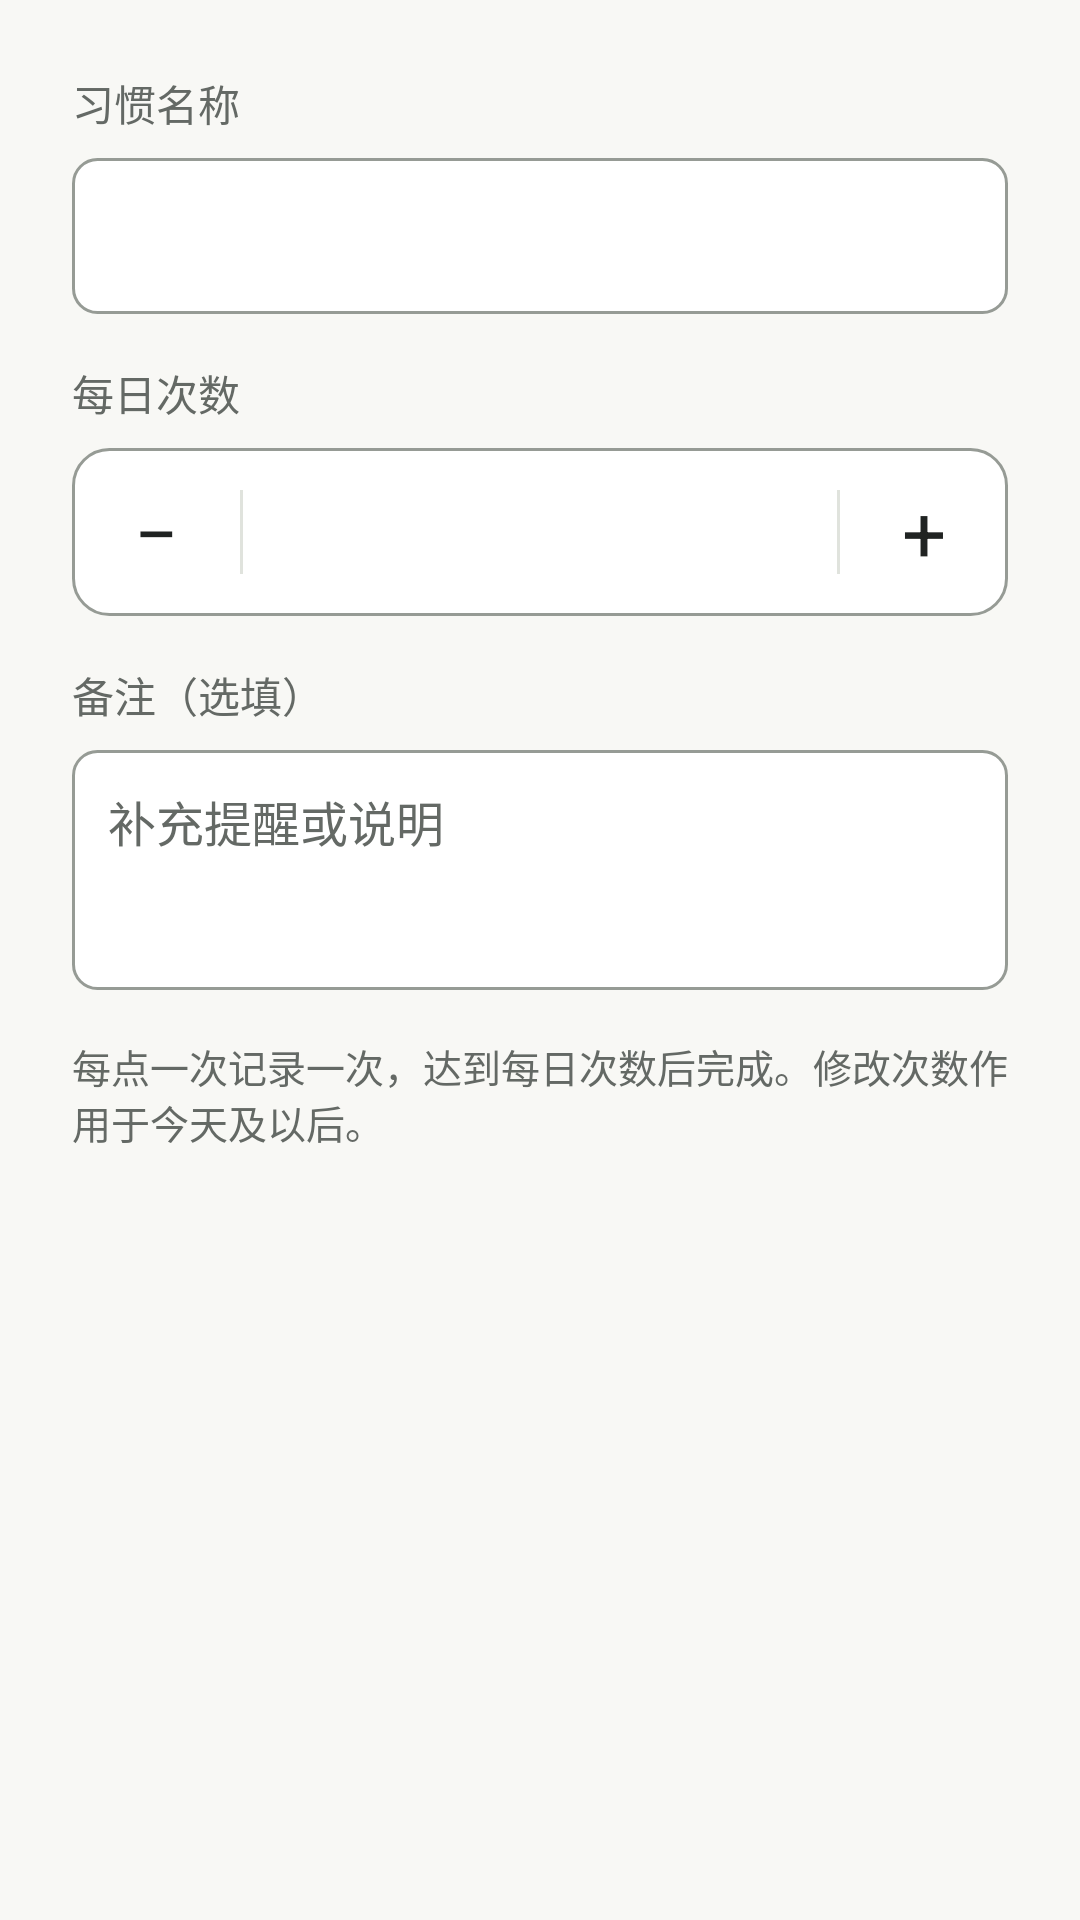

This screen was rendered from an Android layout file. Write that file and the resources it references.
<!-- AndroidManifest.xml: application theme Theme.Clock -->
<!-- res/layout/dialog_habit_editor.xml -->
<?xml version="1.0" encoding="utf-8"?>
<ScrollView xmlns:android="http://schemas.android.com/apk/res/android"
    android:layout_width="match_parent" android:layout_height="wrap_content">
    <LinearLayout android:layout_width="match_parent" android:layout_height="wrap_content"
        android:orientation="vertical" android:padding="24dp">
        <TextView android:layout_width="match_parent" android:layout_height="wrap_content"
            android:labelFor="@id/habit_name_input" android:text="@string/habit_name_label"
            android:textColor="@color/clock_on_surface_muted" android:textSize="14sp" />
        <EditText android:id="@+id/habit_name_input"
            android:layout_width="match_parent" android:layout_height="wrap_content"
            android:layout_marginTop="8dp" android:minHeight="52dp"
            android:background="@drawable/bg_input"
            android:inputType="textCapSentences" android:maxLength="120" android:maxLines="3"
            android:importantForAutofill="no"
            android:padding="12dp" android:textColor="@color/clock_on_surface"
            android:textColorHint="@color/clock_on_surface_muted" android:textSize="16sp" />
        <TextView android:layout_width="match_parent" android:layout_height="wrap_content"
            android:layout_marginTop="16dp" android:labelFor="@id/habit_target_input"
            android:text="@string/habit_target_label" android:textSize="14sp"
            android:textColor="@color/clock_on_surface_muted" />
        <LinearLayout android:layout_width="match_parent" android:layout_height="56dp"
            android:layout_marginTop="8dp" android:orientation="horizontal"
            android:gravity="center_vertical" android:background="@drawable/bg_habit_target_group">
            <Button android:id="@+id/habit_target_minus" android:layout_width="56dp"
                android:layout_height="match_parent" android:minWidth="48dp" android:padding="0dp"
                android:background="?attr/selectableItemBackground"
                android:text="@string/habit_target_minus" android:textSize="26sp"
                android:textColor="@color/clock_on_surface"
                android:contentDescription="@string/habit_target_decrease" />
            <View android:layout_width="1dp" android:layout_height="28dp"
                android:background="@color/clock_outline_soft" />
            <EditText android:id="@+id/habit_target_input" android:layout_width="0dp"
                android:layout_height="match_parent" android:layout_weight="1"
                android:background="@null" android:inputType="number"
                android:maxLength="2" android:maxLines="1" android:gravity="center"
                android:importantForAutofill="no" android:padding="8dp"
                android:textColor="@color/clock_on_surface" android:textSize="16sp" />
            <View android:layout_width="1dp" android:layout_height="28dp"
                android:background="@color/clock_outline_soft" />
            <Button android:id="@+id/habit_target_plus" android:layout_width="56dp"
                android:layout_height="match_parent" android:minWidth="48dp" android:padding="0dp"
                android:background="?attr/selectableItemBackground"
                android:text="@string/habit_target_plus" android:textSize="26sp"
                android:textColor="@color/clock_on_surface"
                android:contentDescription="@string/habit_target_increase" />
        </LinearLayout>
        <TextView android:layout_width="match_parent" android:layout_height="wrap_content"
            android:layout_marginTop="16dp" android:labelFor="@id/habit_note_input"
            android:text="@string/habit_note_label"
            android:textColor="@color/clock_on_surface_muted" android:textSize="14sp" />
        <EditText android:id="@+id/habit_note_input"
            android:layout_width="match_parent" android:layout_height="wrap_content"
            android:layout_marginTop="8dp" android:minHeight="80dp"
            android:background="@drawable/bg_input" android:gravity="top|start"
            android:inputType="textCapSentences|textMultiLine" android:maxLength="1000"
            android:importantForAutofill="no" android:hint="@string/habit_note_hint"
            android:padding="12dp" android:textColor="@color/clock_on_surface"
            android:textColorHint="@color/clock_on_surface_muted" android:textSize="16sp" />
        <TextView android:layout_width="match_parent" android:layout_height="wrap_content"
            android:layout_marginTop="16dp" android:text="@string/habit_editor_hint"
            android:textColor="@color/clock_on_surface_muted" android:textSize="13sp" />
    </LinearLayout>
</ScrollView>
<!-- resources referenced by this layout -->
<resources>
  <color name="clock_on_surface">#202322</color>
  <color name="clock_on_surface_muted">#646965</color>
  <color name="clock_outline_soft">#E0E3DD</color>
  <!-- drawable bg_habit_target_group (drawable) -->
  <shape xmlns:android="http://schemas.android.com/apk/res/android"
      android:shape="rectangle">
      <solid android:color="@color/clock_surface_raised" />
      <stroke android:width="1dp" android:color="@color/clock_outline" />
      <corners android:radius="12dp" />
  </shape>
  <!-- drawable bg_input (drawable) -->
  <selector xmlns:android="http://schemas.android.com/apk/res/android">
      <item android:state_focused="true"><shape><solid android:color="@color/clock_surface_raised" /><stroke android:width="2dp" android:color="@color/clock_primary" /><corners android:radius="8dp" /><padding android:left="14dp" android:right="14dp" /></shape></item>
      <item><shape><solid android:color="@color/clock_surface_raised" /><stroke android:width="1dp" android:color="@color/clock_outline" /><corners android:radius="8dp" /><padding android:left="14dp" android:right="14dp" /></shape></item>
  </selector>
  <string name="habit_editor_hint">每点一次记录一次，达到每日次数后完成。修改次数作用于今天及以后。</string>
  <string name="habit_name_label">习惯名称</string>
  <string name="habit_note_hint">补充提醒或说明</string>
  <string name="habit_note_label">备注（选填）</string>
  <string name="habit_target_decrease">减少每日次数</string>
  <string name="habit_target_increase">增加每日次数</string>
  <string name="habit_target_label">每日次数</string>
  <string name="habit_target_minus">−</string>
  <string name="habit_target_plus">+</string>
  <style name="Theme.Clock" parent="Theme.Clock.Base" />
  <color name="clock_surface_raised">#FFFFFF</color>
  <color name="clock_outline">#969B95</color>
  <color name="clock_primary">#315BCB</color>
  <style name="Theme.Clock.Base" parent="Theme.AppCompat.DayNight.NoActionBar">
          <item name="android:fontFamily">sans-serif</item>
          <item name="android:colorBackground">@color/clock_background</item>
          <item name="android:windowBackground">@color/clock_background</item>
          <item name="android:windowLightStatusBar">true</item>
          <item name="android:statusBarColor">@android:color/transparent</item>
          <item name="android:navigationBarColor">@android:color/transparent</item>
          <item name="android:colorAccent">@color/clock_primary</item>
          <item name="colorPrimary">@color/clock_primary</item>
          <item name="colorAccent">@color/clock_primary</item>
          <item name="colorControlNormal">@color/clock_on_surface_muted</item>
          <item name="colorControlActivated">@color/clock_primary</item>
          <item name="android:colorButtonNormal">@color/clock_surface_raised</item>
          <item name="android:windowNoTitle">true</item>
          <item name="android:windowActionModeOverlay">true</item>
      </style>
  <color name="clock_background">#F8F8F5</color>
</resources>
